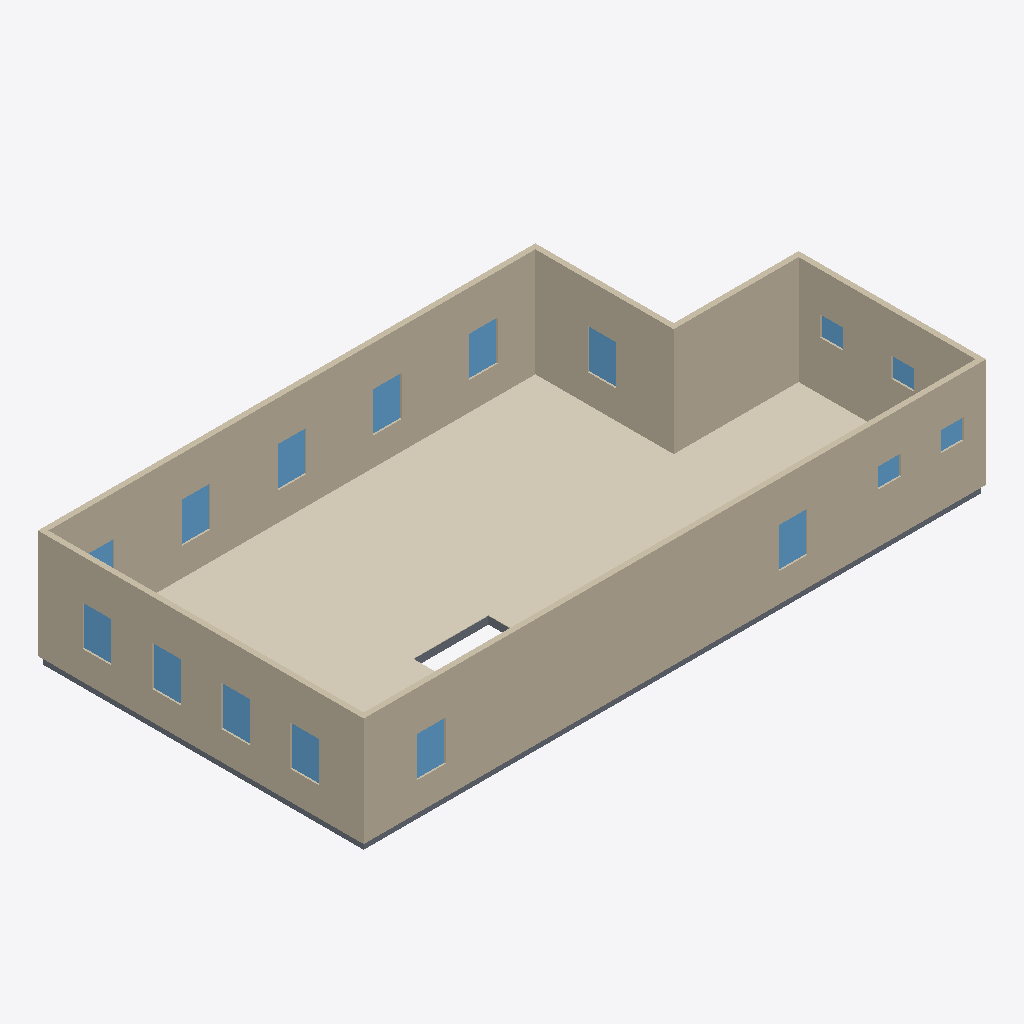
Isometric view of an IFC building model (IFC-SPF (STEP), schema IFC4, length unit metre), seen from the south-west, elements coloured by IFC class: 16 windows (light blue), 9 coverings (cream), 8 slabs (grey), 6 walls (beige).
Extent 16.6 m × 8.7 m × 3.1 m (x, y, z). Elements (46): 16 IfcWindow, 12 IfcCovering, 12 IfcSlab, 6 IfcWall.

HEADER;
FILE_DESCRIPTION(('ViewDefinition[DesignTransferView]'),'2;1');
FILE_NAME('/dev/null','2026-09-13T23:28:39+00:00',(''),(''),'IfcOpenShell 0.8.5','IfcOpenShell 0.8.5','Nobody');
FILE_SCHEMA(('IFC4'));
ENDSEC;
DATA;
#1=IFCPROJECT('3qH1$pL6HCke0OUjROvW3g',$,'Eureka Residence',$,$,$,$,(#10),#5);
#12=IFCSITE('2erLUx$uH16wOPypHzACnx',$,'Site',$,$,$,$,$,$,$,$,$,$,$);
#13=IFCBUILDING('1J3Qq9l_j7DOl8Rz5ekVMi',$,'Eureka House',$,$,$,$,$,$,$,$,$);
#14=IFCBUILDINGSTOREY('1cGumWvYv4w9b6KqBmp6pE',$,'Second Floor',$,$,$,$,$,$,$);
#319=IFCWALL('03bj9XuajEmuHY72dJtPqQ',$,'Wall',$,$,#338,#328,$,$);
#359=IFCWALL('1JTomzyDj5AQtIsgqddWFG',$,'Wall',$,$,#378,#368,$,$);
#259=IFCWALL('1iv1Im2av7xx7wt3DwUbBE',$,'Wall',$,$,#278,#268,$,$);
#1115=IFCCOVERING('0YVQVkKqz6RfVozPyj6jHk',$,'Sitting Room - Hardwood Flooring',$,$,#1135,#1125,$,.FLOORING.);
#1178=IFCCOVERING('01_TFpQ4nAFhHmsZDREmWK',$,'Foyer - Hardwood Flooring 1',$,$,#1198,#1188,$,.FLOORING.);
#279=IFCWALL('3bgGW_o9v4mRo3EznNsJwi',$,'Wall',$,$,#298,#288,$,$);
#339=IFCWALL('1Qhc2yhWH20vRkH_rEdzyU',$,'Wall',$,$,#358,#348,$,$);
#299=IFCWALL('1vIwzTELPDsOPbXPC_OZCv',$,'Wall',$,$,#318,#308,$,$);
#1136=IFCCOVERING('38f6MCfwj6nu03mPYHHOv_',$,'Dining Room - Hardwood Flooring',$,$,#1156,#1146,$,.FLOORING.);
#1220=IFCCOVERING('3V1XkjIoz1JeISufHsjjOL',$,'Vestibule - Hardwood Flooring',$,$,#1240,#1230,$,.FLOORING.);
#1070=IFCCOVERING('3yPR3c5l5F19YosPMP6nGJ',$,'Family Room - Hardwood Flooring',$,$,#1093,#1083,$,.FLOORING.);
#1286=IFCCOVERING('22oBgiXOT46hShm7FmLjeO',$,'Ext Vestibule - Tile Flooring',$,$,#1306,#1296,$,.FLOORING.);
#1241=IFCCOVERING('3tVT9WSpr1Fgm0Fu5QEeBA',$,'Ext Bath - Tile Flooring',$,$,#1264,#1254,$,.FLOORING.);
#1094=IFCCOVERING('0YNFs2XcX2De4f5BRUvgWr',$,'Kitchen - Hardwood Flooring',$,$,#1114,#1104,$,.FLOORING.);
#39=IFCSLAB('0MzAUI9wH1H9SPLs$DujDx',$,'Slab - Kitchen',$,$,#58,#48,$,.FLOOR.);
#1199=IFCCOVERING('1Vm$PCbDT4eOeT7bwluxuH',$,'Foyer - Hardwood Flooring 3',$,$,#1219,#1209,$,.FLOORING.);
#489=IFCWINDOW('1VMd$s$HLB3eEYYe_oni$Q',$,'Upper - Window - Dining N1',$,$,#510,#499,$,1.0668000000000002,0.762,$,$,$);
#618=IFCWINDOW('1YHMP9XiL24RApoABUrCTZ',$,'Upper - West 1',$,$,#639,#628,$,1.0668000000000002,0.762,$,$,$);
#661=IFCWINDOW('2nTScsvmPB6QXv_gT$I8iE',$,'Upper - West 2',$,$,#682,#671,$,1.0668000000000002,0.762,$,$,$);
#790=IFCWINDOW('3YJ0DPFUnDVv5rjKNo3x8G',$,'Upper - South E',$,$,#811,#800,$,1.0668000000000002,0.762,$,$,$);
#833=IFCWINDOW('1dMQaeB8j37wsj6CxZzthL',$,'Upper - South W',$,$,#854,#843,$,1.0668000000000002,0.762,$,$,$);
#400=IFCWINDOW('2LF4yVNbf9sv04j98GNNfh',$,'Upper - Window - Sitting N1',$,$,#424,#413,$,1.0668000000000002,0.762,$,$,$);
#446=IFCWINDOW('1IoyAUfwL2UwK7IOKwvAia',$,'Upper - Window - Sitting N2',$,$,#467,#456,$,1.0668000000000002,0.762,$,$,$);
#575=IFCWINDOW('3IRDFZFSHBBRvn44DFQXzr',$,'Upper - Front Door',$,$,#596,#585,$,1.0668000000000002,0.762,$,$,$);
#704=IFCWINDOW('3yXTJnceb5aOVAhfvjWRaK',$,'Upper - West 3',$,$,#725,#714,$,1.0668000000000002,0.762,$,$,$);
#747=IFCWINDOW('3hxenFk4j3mghXYmQ5BFV8',$,'Upper - West 4',$,$,#768,#757,$,1.0668000000000002,0.762,$,$,$);
#876=IFCWINDOW('3yAvSZRR99WQ4MXT_nRFTK',$,'Upper - East',$,$,#897,#886,$,1.0668000000000002,0.762,$,$,$);
#18=IFCSLAB('0cZj1cLU9AeAvWQ1TDYVme',$,'Slab - Family Room',$,$,#38,#27,$,.FLOOR.);
#79=IFCSLAB('30UN6yIhHCAAq$J66Mr3Dy',$,'Slab - Dining Room',$,$,#98,#88,$,.FLOOR.);
#99=IFCSLAB('2wlSRTFr14pPxO9B4ZmO5s',$,'Slab - Foyer',$,$,#118,#108,$,.FLOOR.);
#119=IFCSLAB('1n3qYXNVb0UOHZHurcQm77',$,'Slab - Foyer',$,$,#138,#128,$,.FLOOR.);
#919=IFCWINDOW('2nnRWH9Ab3fA0EmgeO_6pC',$,'Upper - Ext east 1',$,$,#940,#929,$,0.5334000000000001,0.6096,$,$,$);
#962=IFCWINDOW('0jiOG9v0D0Ch_tY64iWhV7',$,'Upper - Ext east 2',$,$,#983,#972,$,0.5334000000000001,0.6096,$,$,$);
#1005=IFCWINDOW('2Y12hEhZz0uA8PwvAdm5Fq',$,'Upper - Ext south 1',$,$,#1026,#1015,$,0.5334000000000001,0.6096,$,$,$);
#1048=IFCWINDOW('3D5CgktFH368UHv35k8TSa',$,'Upper - Ext south 2',$,$,#1069,#1058,$,0.5334000000000001,0.6096,$,$,$);
#199=IFCSLAB('25EpfKuvTF1xzepIsL1xl2',$,'Slab - WC',$,$,#218,#208,$,.FLOOR.);
#239=IFCSLAB('105vlxzRHACBPE9kmONkqZ',$,'Slab - Ext Laundry',$,$,#258,#248,$,.FLOOR.);
#532=IFCWINDOW('2FgS4hO41CJPONR5O_8sdh',$,'Upper - Window - Dining N2',$,$,#553,#542,$,1.0668000000000002,0.762,$,$,$);
#139=IFCSLAB('340_p80cT2UvqHiXkgC4SG',$,'Slab - Foyer',$,$,#158,#148,$,.FLOOR.);
ENDSEC;
